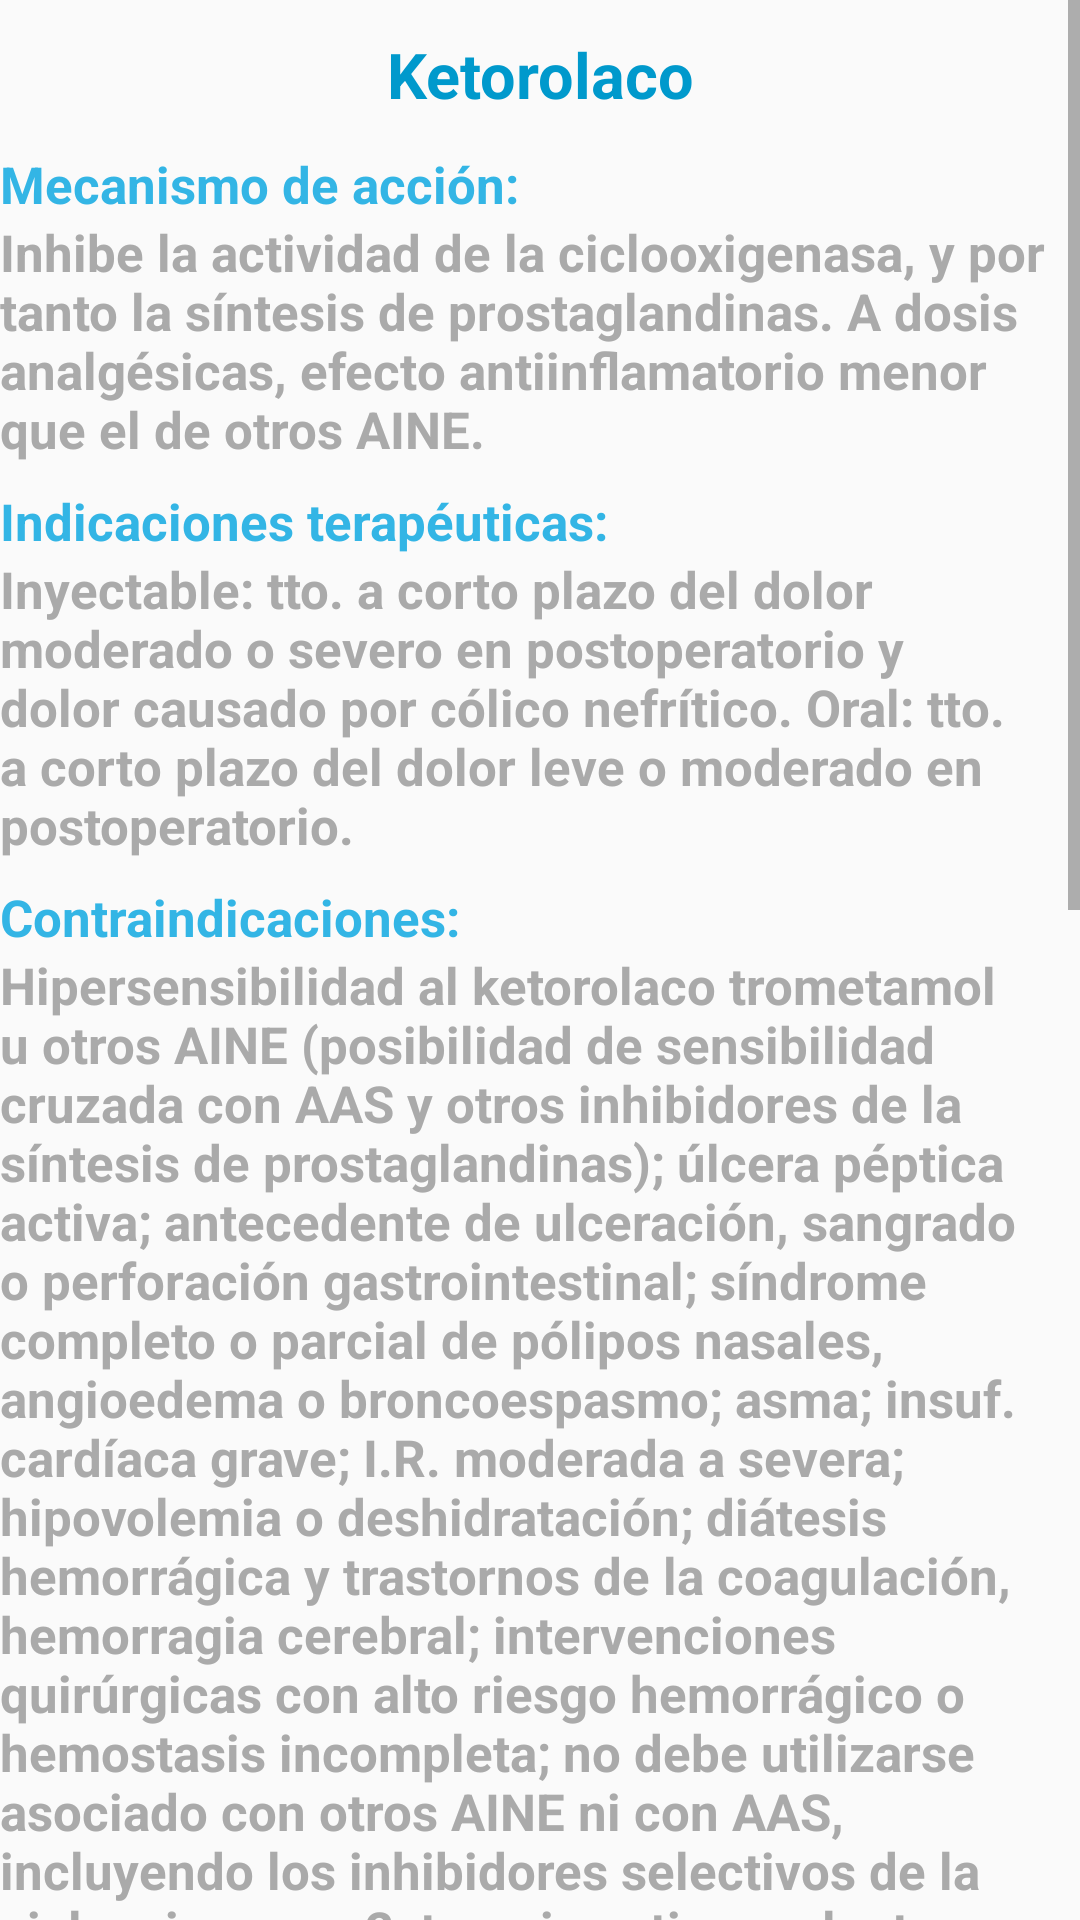

Reconstruct the res/layout file that produces this screen, plus the resources it refers to.
<!-- AndroidManifest.xml: application theme AppTheme -->
<!-- res/layout/activity_drugs_details.xml -->
<?xml version="1.0" encoding="utf-8"?>
<ScrollView xmlns:android="http://schemas.android.com/apk/res/android"
    xmlns:app="http://schemas.android.com/apk/res-auto"
    android:id="@+id/ScrollDrugsDetails"
    android:layout_width="match_parent"
    android:layout_height="match_parent"
    android:fillViewport="true">

    <LinearLayout
        android:layout_width="match_parent"
        android:layout_height="wrap_content"
        android:orientation="vertical">

        <TextView
            android:layout_width="match_parent"
            android:layout_height="match_parent"
            android:text="Ketorolaco"
            android:textAlignment="center"
            android:gravity="center"
            android:textColor="@android:color/holo_blue_dark"
            android:textSize="21sp"
            android:height="50dp"
            android:textStyle="bold" />

        <TextView
            android:layout_width="match_parent"
            android:layout_height="wrap_content"
            android:layout_weight="0.25"
            android:text="Mecanismo de acción:"
            android:textColor="@android:color/holo_blue_light"
            android:textSize="17sp"
            android:textStyle="bold" />
        <TextView
            android:layout_width="match_parent"
            android:layout_height="wrap_content"
            android:layout_weight="0.25"
            android:text="@string/mecanismo"
            android:textColor="@android:color/darker_gray"
            android:textSize="17sp"
            android:textStyle="bold" />

        <TextView
            android:layout_width="match_parent"
            android:layout_height="wrap_content"
            android:layout_weight="0.25"
            android:layout_marginTop="8dp"
            android:text="Indicaciones terapéuticas:"
            android:textColor="@android:color/holo_blue_light"
            android:textSize="17sp"
            android:textStyle="bold" />
        <TextView
            android:layout_width="match_parent"
            android:layout_height="wrap_content"
            android:layout_weight="0.25"
            android:text="@string/indicaciones"
            android:textColor="@android:color/darker_gray"
            android:textSize="17sp"
            android:textStyle="bold" />

        <TextView
            android:layout_width="match_parent"
            android:layout_height="wrap_content"
            android:layout_weight="0.25"
            android:layout_marginTop="8dp"
            android:text="Contraindicaciones:"
            android:textColor="@android:color/holo_blue_light"
            android:textSize="17sp"
            android:textStyle="bold" />
        <TextView
            android:layout_width="match_parent"
            android:layout_height="wrap_content"
            android:layout_weight="0.25"
            android:text="@string/contraindicaciones"
            android:textColor="@android:color/darker_gray"
            android:textSize="17sp"
            android:textStyle="bold" />

        <TextView
            android:layout_width="match_parent"
            android:layout_height="wrap_content"
            android:layout_weight="0.25"
            android:layout_marginTop="8dp"
            android:text="Advertencias y precauciones:"
            android:textColor="@android:color/holo_blue_light"
            android:textSize="17sp"
            android:textStyle="bold" />
        <TextView
            android:layout_width="match_parent"
            android:layout_height="wrap_content"
            android:layout_weight="0.25"
            android:text="Ancianos, I.H. (elevación transitoria de parámetros hepáticos), antecedentes de enf. inflamatoria intestinal (colitis ulcerosa y enf. de Crohn), I.R. leve (½ dosis sin superar los 60 mg/día), descompensación cardiaca, HTA o patología similar (produce retención hídrica y edema), administración simultánea con metotrexato (potencia su toxicidad). Riesgo de toxicidad gastrointestinal grave (irritación gastrointestinal, sangrado, ulceración y perforación) en particular ancianos o delimitados. Ketorolaco inhibe la agregación plaquetaria y prolonga el tiempo de sangría, precaución tto. con anticoagulantes dicumarínicos o heparina. Monitorizar función renal y hepática. Riesgo de reacción cutánea al inicio del tto. y reacciones anafilácticas (broncoespasmo, rubor, rash, hipotensión, edema laríngeo y angioedema). Puede afectar la fertilidad femenina."
            android:textColor="@android:color/darker_gray"
            android:textSize="17sp"
            android:textStyle="bold" />

        <TextView
            android:layout_width="match_parent"
            android:layout_height="wrap_content"
            android:layout_weight="0.25"
            android:layout_marginTop="8dp"
            android:text="Reacciones adversas:"
            android:textColor="@android:color/holo_blue_light"
            android:textSize="17sp"
            android:textStyle="bold" />

        <TextView
            android:layout_width="match_parent"
            android:layout_height="wrap_content"
            android:layout_weight="0.25"
            android:text="Irritación gastrointestinal, sangrado, ulceración y perforación, dispepsia, náusea, diarrea, somnolencia, cefalea, vértigos, sudoración, vértigo, retención hídrica y edema."
            android:textColor="@android:color/darker_gray"
            android:textSize="17sp"
            android:textStyle="bold" />
    </LinearLayout>
</ScrollView>
<!-- resources referenced by this layout -->
<resources>
  <string name="contraindicaciones">
      Hipersensibilidad al ketorolaco trometamol u otros AINE (posibilidad de sensibilidad cruzada con AAS y otros inhibidores de la síntesis de prostaglandinas); úlcera péptica activa; antecedente de ulceración, sangrado o perforación gastrointestinal; síndrome completo o parcial de pólipos nasales, angioedema o broncoespasmo; asma; insuf. cardíaca grave; I.R. moderada a severa; hipovolemia o deshidratación; diátesis hemorrágica y trastornos de la coagulación, hemorragia cerebral; intervenciones quirúrgicas con alto riesgo hemorrágico o hemostasis incompleta; no debe utilizarse asociado con otros AINE ni con AAS, incluyendo los inhibidores selectivos de la ciclooxigenasa-2; terapia anticoagulante con dicumarínicos o con heparina a dosis plenas; uso concomitante con: probenecid, sales de litio, pentoxifilina (riesgo de sangrado gastrointestinal); embarazo, parto o lactancia; niños menores de 16 años; profilaxis analgésica antes o durante la intervención quirúrgica.
      </string>
  <string name="indicaciones">
      Inyectable: tto. a corto plazo del dolor moderado o severo en postoperatorio y dolor causado por cólico nefrítico. Oral: tto. a corto plazo del dolor leve o moderado en postoperatorio.
      </string>
  <string name="mecanismo">
          Inhibe la actividad de la ciclooxigenasa, y por tanto la síntesis de prostaglandinas. A dosis analgésicas, efecto antiinflamatorio menor que el de otros AINE."
      </string>
  <style name="AppTheme" parent="Theme.AppCompat.Light.DarkActionBar">
          
      </style>
</resources>
